Photos from the image-classification dataset "style-assistant" in the GitHub repository krispyk84/style-assistant. Its 2 classes are: closet, outfits.

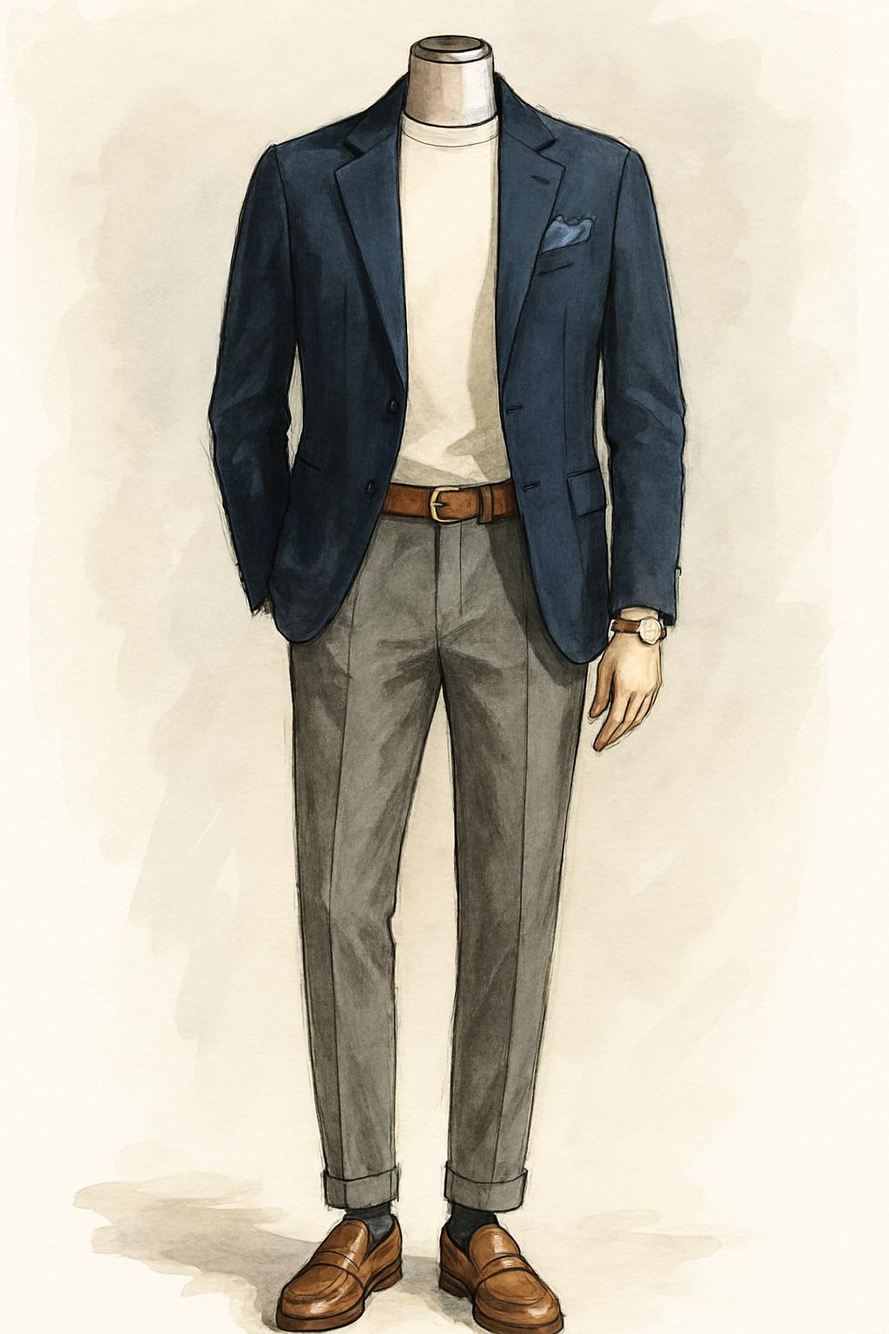
Label: outfits

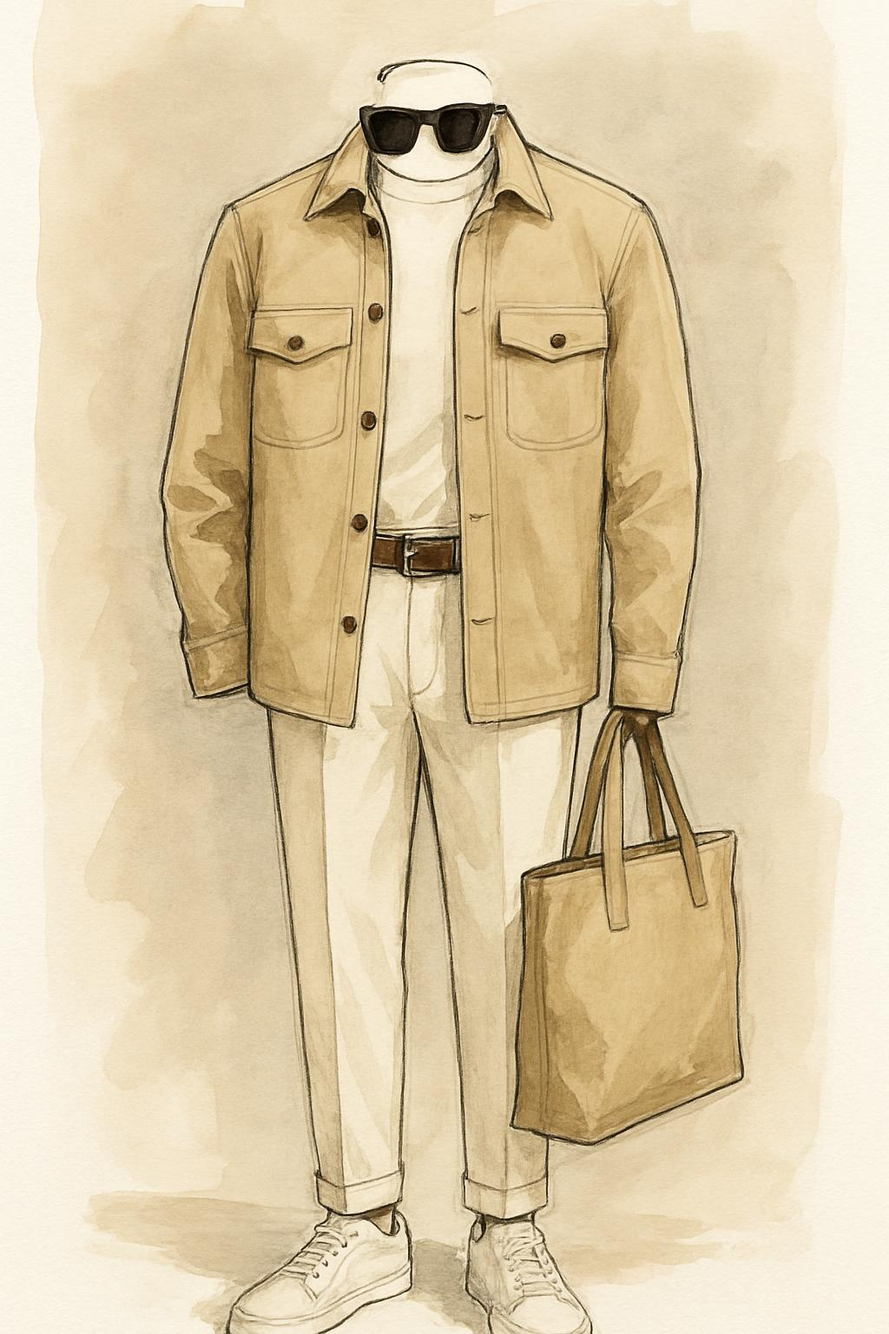
Label: outfits

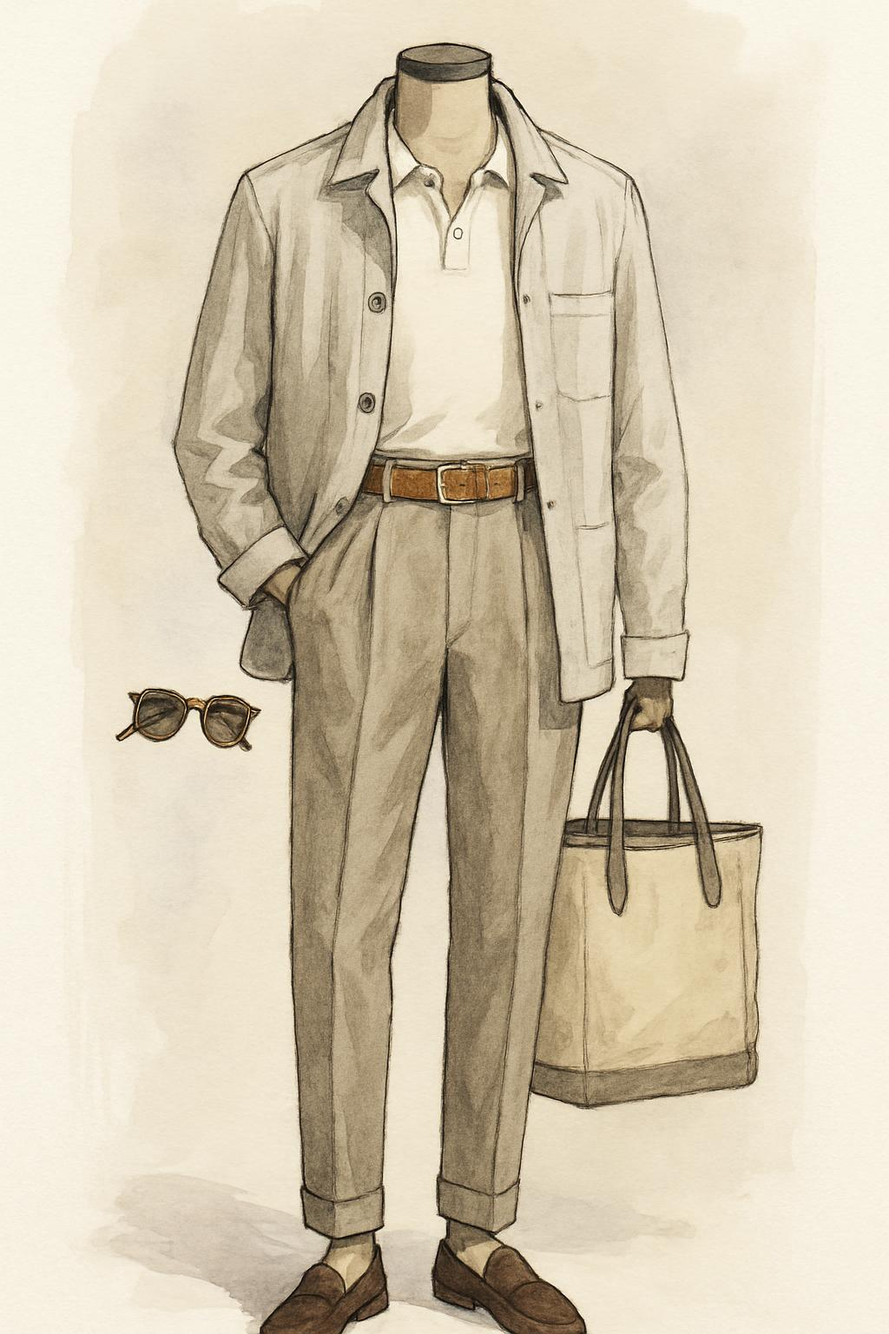
Label: outfits

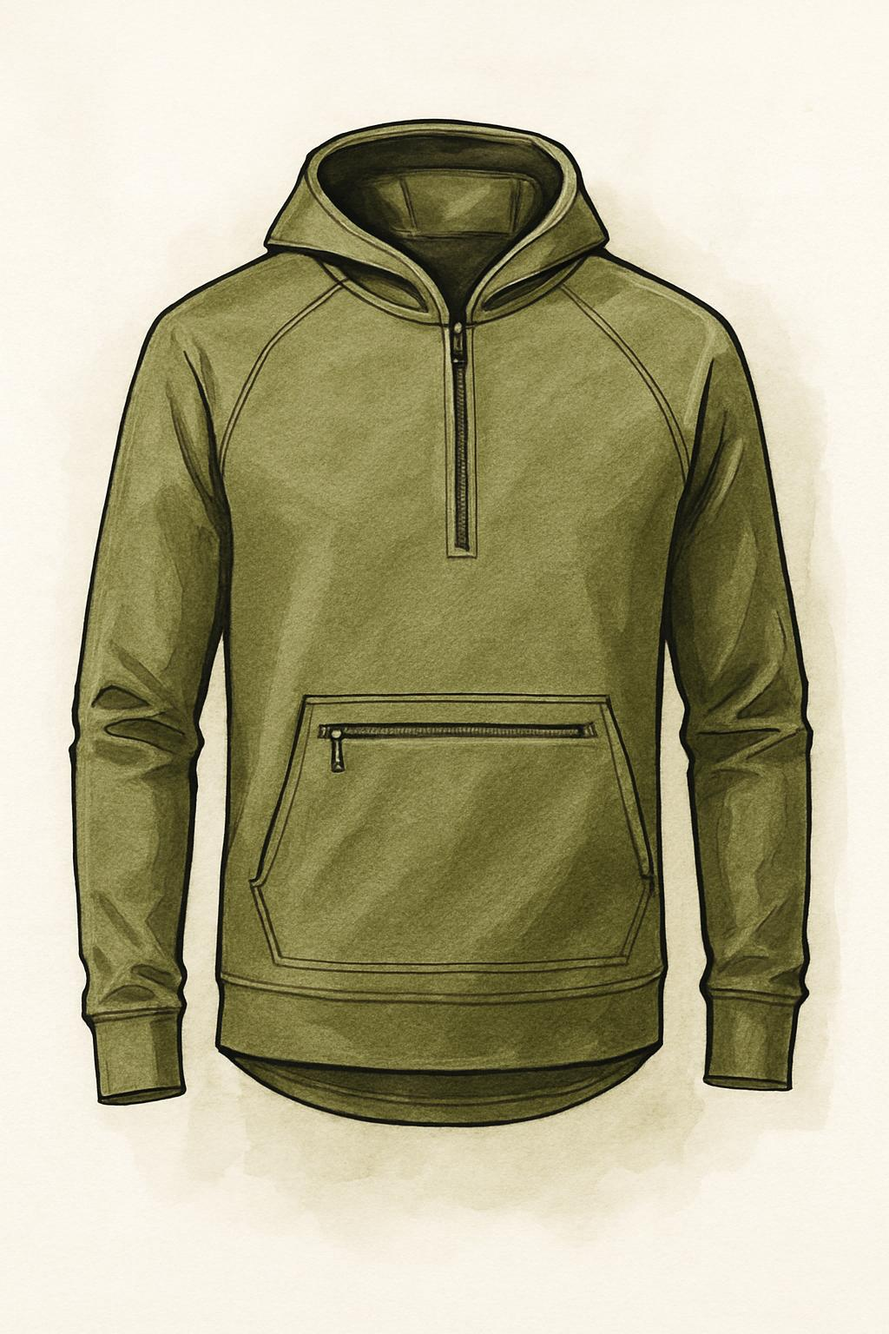
Label: closet

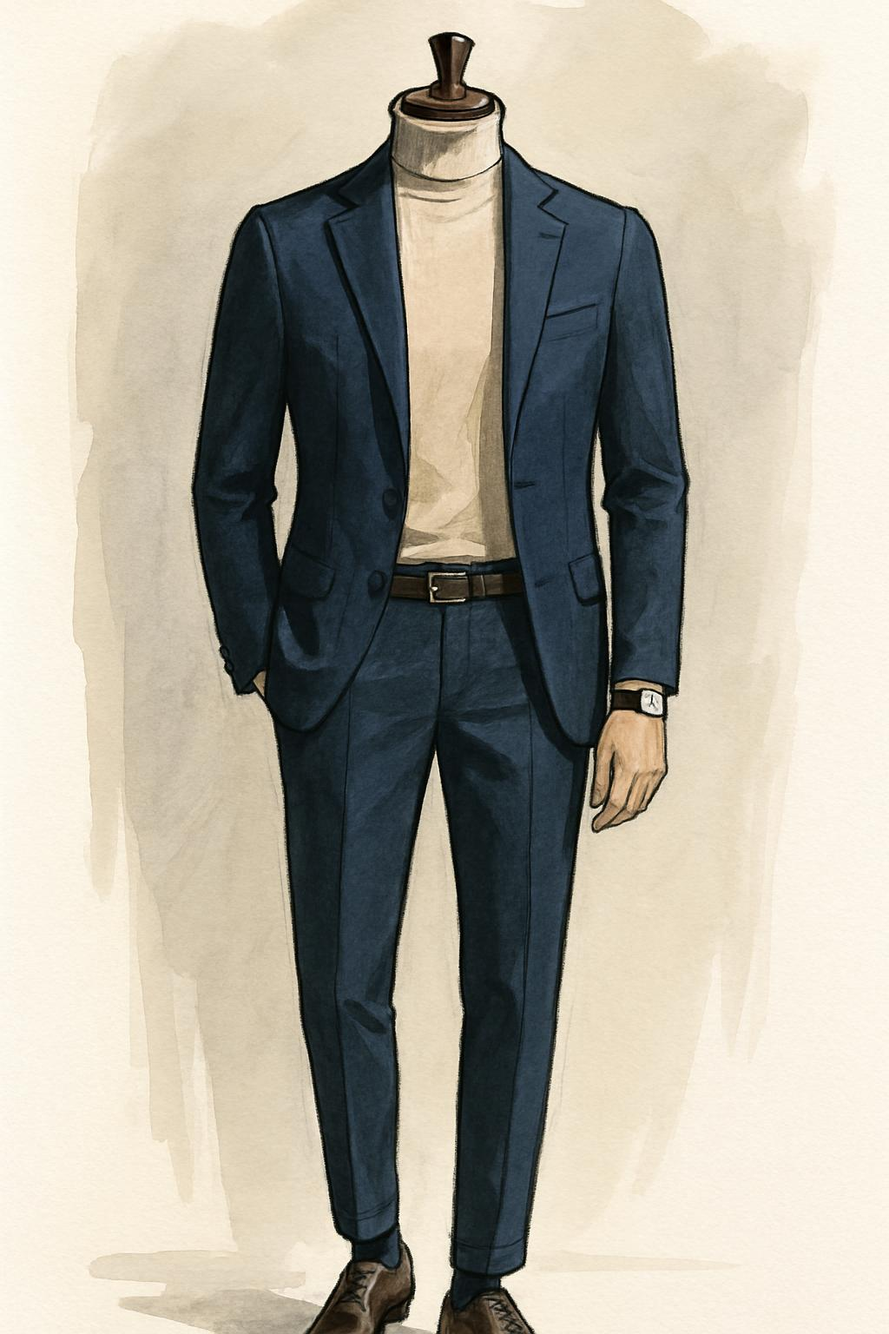
Label: outfits

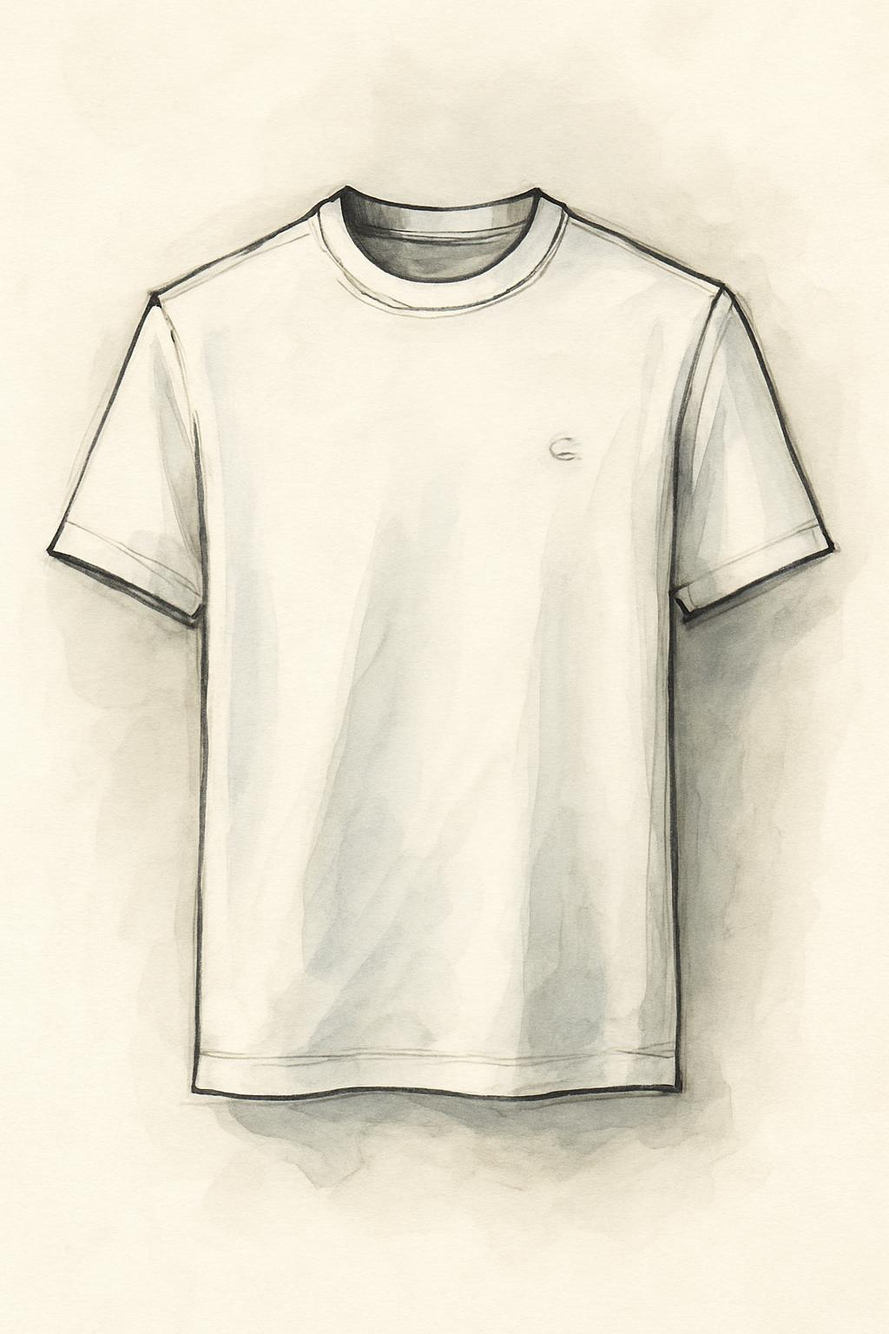
Label: closet
